Photos from the image-classification dataset "splits" in the GitHub repository meetarora19/LiverAI. Its 2 classes are: normal, tumor.

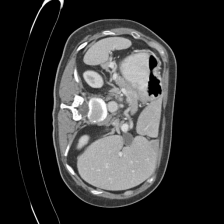
Label: tumor

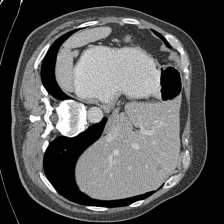
Label: tumor

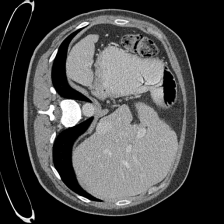
Label: normal

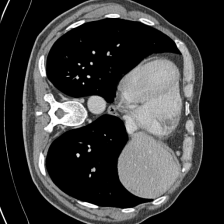
Label: normal

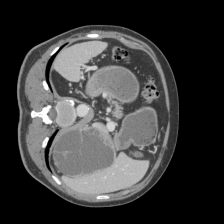
Label: normal

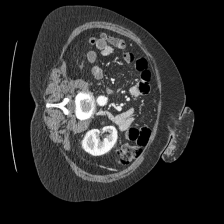
Label: normal
